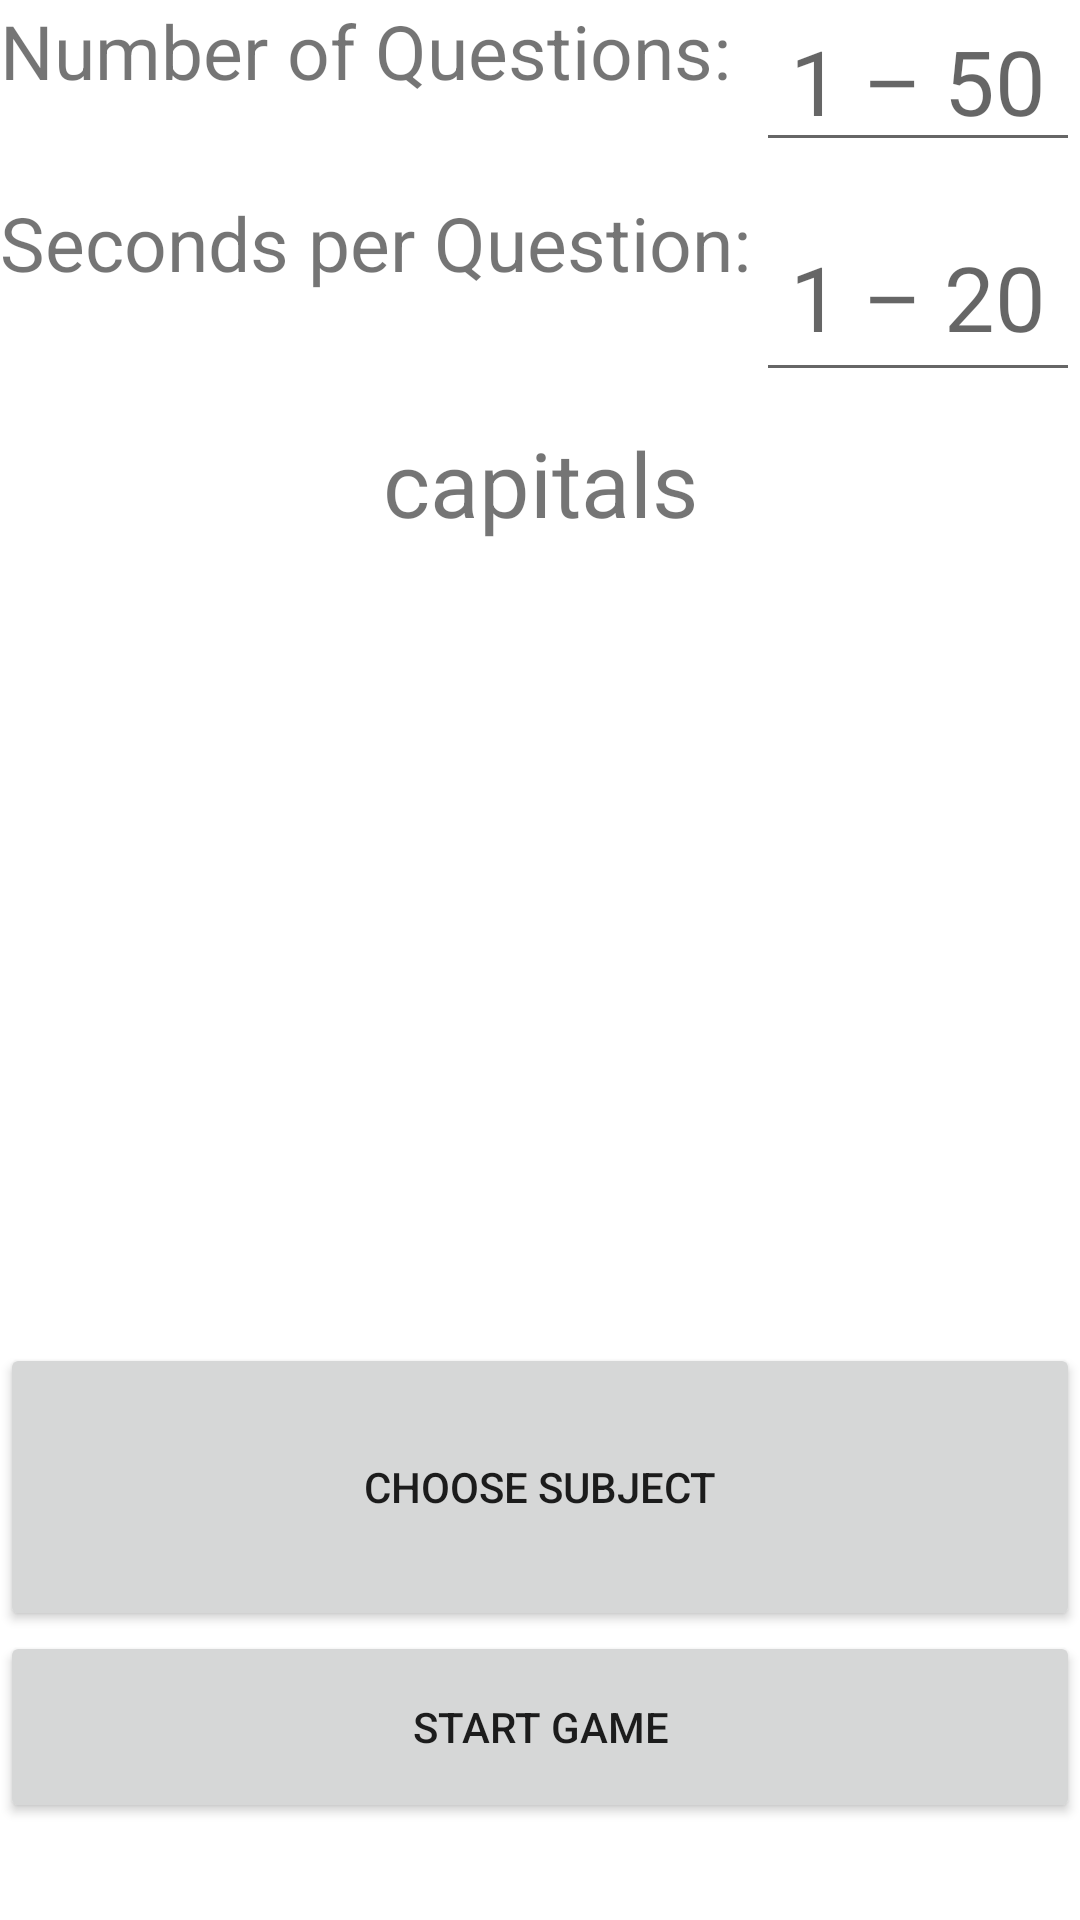

Produce the Android XML layout that renders to this screen, including the resource entries it uses.
<!-- AndroidManifest.xml: application theme Theme.TriviaApp -->
<!-- res/layout/activity_create_game.xml -->
<?xml version="1.0" encoding="utf-8"?>
<LinearLayout xmlns:android="http://schemas.android.com/apk/res/android"
    xmlns:app="http://schemas.android.com/apk/res-auto"
    xmlns:tools="http://schemas.android.com/tools"
    android:layout_width="match_parent"
    android:layout_height="match_parent"
    android:orientation="vertical"
    android:weightSum="100"
    tools:context=".game.CreateGameActivity">


    <LinearLayout
        android:layout_width="match_parent"
        android:layout_height="0dp"
        android:layout_weight="10"
        android:weightSum="100"
        android:paddingBottom="10dp"
        android:layoutDirection="ltr"
        android:orientation="horizontal">

        <TextView
            android:id="@+id/questionNumberTextView"
            android:layout_width="0dp"
            android:layout_height="match_parent"
            android:layout_weight="70"
            android:textSize="25sp"
            android:text="@string/number_of_questions"
            tools:ignore="NestedWeights" />

        <EditText
            android:id="@+id/questionsNumberEditText"
            android:layout_width="0dp"
            android:layout_height="match_parent"
            android:layout_weight="30"
            android:ems="10"
            android:textSize="30sp"
            android:textAlignment="center"
            android:inputType="numberSigned"
            android:hint="@string/questions_limit"
            android:importantForAutofill="no"
            tools:ignore="NestedWeights" />

    </LinearLayout>


    <LinearLayout
        android:layout_width="match_parent"
        android:layout_height="0dp"
        android:layout_weight="12"
        android:weightSum="100"
        android:paddingBottom="10dp"
        android:layoutDirection="ltr"
        android:orientation="horizontal">

        <TextView
            android:id="@+id/timePerQuestionTextView"
            android:layout_width="0dp"
            android:layout_height="match_parent"
            android:layout_weight="70"
            android:textSize="25sp"
            android:text="@string/time_per_question"
            tools:ignore="NestedWeights" />

        <EditText
            android:id="@+id/timePerQuestionEditText"
            android:layout_width="0dp"
            android:layout_height="match_parent"
            android:layout_weight="30"
            android:ems="10"
            android:textSize="30sp"
            android:textAlignment="center"
            android:inputType="numberSigned"
            android:hint="@string/time_per_question_limit"
            android:importantForAutofill="no"
            tools:ignore="NestedWeights" />

    </LinearLayout>



    <TextView
        android:id="@+id/currentSubjectTitleTextView"
        android:layout_width="match_parent"
        android:layout_height="0dp"
        android:layout_weight="8"
        android:textSize="30sp"
        android:textAlignment="center"
        android:text="@string/capitals" />

    <ImageView
        android:id="@+id/subjectImage"
        android:layout_width="match_parent"
        android:layout_height="0dp"
        android:layout_weight="35"
        app:srcCompat="@drawable/earth" />


    <LinearLayout
        android:layout_width="match_parent"
        android:layout_height="0dp"
        android:layout_weight="5"
        android:orientation="vertical">

    </LinearLayout>

    <Button
        android:id="@+id/chooseSubjectButton"
        android:layout_width="match_parent"
        android:layout_height="0dp"
        android:layout_weight="15"
        android:text="@string/choose_subject"
        />

    <Button
        android:id="@+id/startGameButton"
        android:layout_width="match_parent"
        android:layout_height="0dp"
        android:layout_weight="10"
        android:text="@string/start_game" />



</LinearLayout>
<!-- resources referenced by this layout -->
<resources>
  <string name="capitals">capitals</string>
  <string name="choose_subject">choose subject</string>
  <string name="number_of_questions">Number of Questions:</string>
  <string name="questions_limit">1 – 50</string>
  <string name="start_game">Start Game</string>
  <string name="time_per_question">Seconds per Question:</string>
  <string name="time_per_question_limit">1 – 20</string>
  <style name="Theme.TriviaApp" parent="Theme.MaterialComponents.DayNight.NoActionBar">
          
          <item name="colorPrimary">#0B78B3</item>
          <item name="colorPrimaryVariant">@color/purple_700</item>
          <item name="colorOnPrimary">@color/white</item>
          
          <item name="colorSecondary">@color/teal_200</item>
          <item name="colorSecondaryVariant">@color/teal_700</item>
          <item name="colorOnSecondary">@color/black</item>
          
          <item name="android:statusBarColor">?attr/colorPrimaryVariant</item>
          
      </style>
  <color name="purple_700">#FF3700B3</color>
  <color name="white">#FFFFFFFF</color>
  <color name="teal_200">#FF03DAC5</color>
  <color name="teal_700">#FF018786</color>
  <color name="black">#FF000000</color>
</resources>
